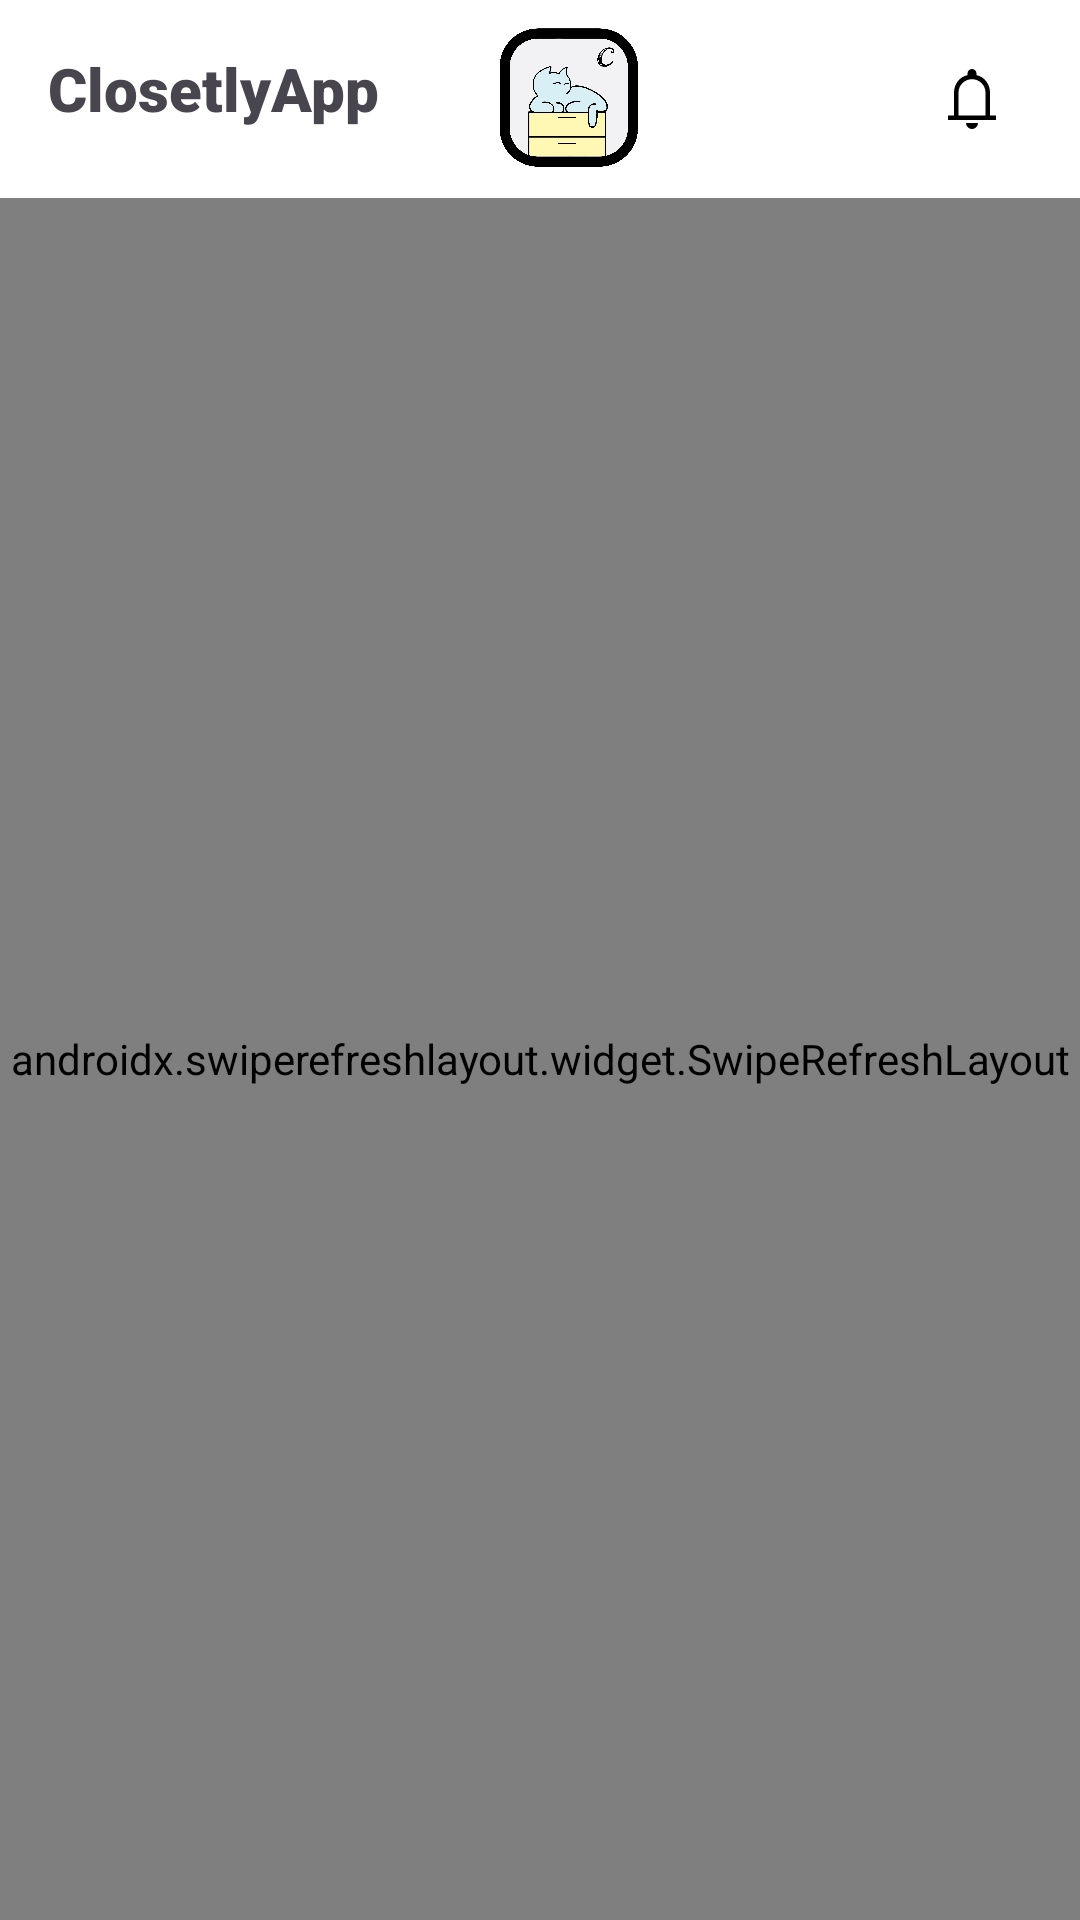

Android layout source for this screen:
<!-- AndroidManifest.xml: application theme Theme.ArmarioVirtual -->
<!-- res/layout/home_fragment.xml -->
<?xml version="1.0" encoding="utf-8"?>
<androidx.constraintlayout.widget.ConstraintLayout xmlns:android="http://schemas.android.com/apk/res/android"
    xmlns:app="http://schemas.android.com/apk/res-auto"
    xmlns:tools="http://schemas.android.com/tools"
    android:layout_width="match_parent"
    android:layout_height="match_parent"
    tools:context=".views.fragments.HomeFragment">

    <TextView
        android:id="@+id/textView2"
        android:layout_width="wrap_content"
        android:layout_height="wrap_content"
        android:layout_marginStart="16dp"
        android:layout_marginTop="16dp"
        android:fontFamily="sans-serif-black"
        android:text="ClosetlyApp"
        android:textSize="20sp"
        app:layout_constraintStart_toStartOf="parent"
        app:layout_constraintTop_toTopOf="parent" />

    <ImageView
        android:id="@+id/imgProfile"
        android:layout_width="50dp"
        android:layout_height="50dp"
        android:layout_marginTop="8dp"
        android:layout_marginBottom="8dp"
        android:contentDescription="@string/profile_picture"
        android:src="@drawable/logo_aplicacion"
        app:layout_constraintBottom_toTopOf="@+id/swipeRefresh"
        app:layout_constraintEnd_toStartOf="@id/btnNotification"
        app:layout_constraintHorizontal_bias="0.297"
        app:layout_constraintStart_toEndOf="@id/textView2"
        app:layout_constraintTop_toTopOf="parent" />

    <ImageButton
        android:id="@+id/btnNotification"
        android:layout_width="40dp"
        android:layout_height="40dp"
        android:layout_marginEnd="16dp"
        android:background="@android:color/transparent"
        android:onClick="bGoNotifications"
        android:src="@drawable/ic_notifications"
        app:layout_constraintBottom_toBottomOf="@id/imgProfile"
        app:layout_constraintEnd_toEndOf="parent"
        app:layout_constraintTop_toTopOf="@id/imgProfile"
        app:tint="?attr/colorOnBackground" />

    <androidx.swiperefreshlayout.widget.SwipeRefreshLayout
        android:id="@+id/swipeRefresh"
        android:layout_width="0dp"
        android:layout_height="0dp"
        app:layout_constraintBottom_toBottomOf="parent"
        app:layout_constraintEnd_toEndOf="parent"
        app:layout_constraintStart_toStartOf="parent"
        app:layout_constraintTop_toBottomOf="@id/imgProfile">

        <androidx.recyclerview.widget.RecyclerView
            android:id="@+id/recyclerHome"
            android:layout_width="match_parent"
            android:layout_height="match_parent"
            android:background="#00FFFFFF"
            android:clipToPadding="false"
            android:foreground="@drawable/borde_negro"
            android:foregroundGravity="fill"
            android:paddingBottom="80dp"
            tools:listitem="@layout/home_publications_item" />

    </androidx.swiperefreshlayout.widget.SwipeRefreshLayout>

</androidx.constraintlayout.widget.ConstraintLayout>
<!-- res/layout/home_publications_item.xml (included above) -->
<LinearLayout xmlns:android="http://schemas.android.com/apk/res/android"
    android:layout_width="match_parent"
    android:layout_height="wrap_content"
    xmlns:app="http://schemas.android.com/apk/res-auto"
    android:layout_marginBottom="8dp"
    android:orientation="vertical">


    <LinearLayout
            android:layout_width="match_parent"
            android:layout_height="wrap_content"
            android:orientation="vertical"
            android:paddingBottom="8dp">
        <LinearLayout
            android:layout_width="match_parent"
            android:layout_height="wrap_content"
            android:layout_marginTop="8dp"
            android:layout_marginLeft="8dp"
            android:layout_marginBottom="8dp"
            android:orientation="horizontal"
            android:gravity="center_vertical">

            <ImageView
                android:id="@+id/ivPfp"
                android:layout_width="40dp"
                android:layout_height="40dp"
                android:scaleType="centerCrop"
                android:src="@drawable/ic_profile_placeholder"
                android:layout_marginEnd="8dp" />

            <TextView
                android:id="@+id/tvUsuario"
                android:layout_width="wrap_content"
                android:layout_height="wrap_content"
                android:text="Usuario"
                android:textStyle="bold"
                android:textSize="16sp" />

            <View
                android:layout_width="0dp"
                android:layout_height="0dp"
                android:layout_weight="20" />

            <ImageView
                android:id="@+id/ivMoreSettings"
                android:layout_width="wrap_content"
                android:layout_height="wrap_content"
                android:layout_weight="1"
                app:srcCompat="@drawable/ic_more_vertical"
                app:tint="?attr/colorOnBackground"/>
        </LinearLayout>

            <ImageView
                android:id="@+id/ivPublicacion"
                android:layout_width="match_parent"
                android:layout_height="wrap_content"
                android:adjustViewBounds="true"
                android:maxHeight="550dp"
                android:scaleType="centerCrop"
                android:src="@drawable/ic_profile_placeholder"/>


        <LinearLayout
            android:layout_width="wrap_content"
            android:layout_height="25dp"
            android:layout_marginLeft="8dp"
            android:layout_marginTop="8dp"
            android:layout_marginRight="8dp"

            android:gravity="start"
            android:orientation="horizontal">

            <ImageButton
                android:id="@+id/imageButton"
                android:layout_width="wrap_content"
                android:layout_height="wrap_content"
                android:layout_gravity="clip_vertical|center_vertical"
                android:background="@null"
                android:padding="0dp"
                android:scaleType="centerInside"
                app:srcCompat="@drawable/ic_heart"
                app:tint="?attr/colorOnBackground"/>

            <TextView
                android:id="@+id/tvNMeGusta"
                android:layout_width="wrap_content"
                android:layout_height="wrap_content"
                android:layout_gravity="center_horizontal|center_vertical"
                android:layout_marginStart="8dp"
                android:autoText="false"
                android:text="Nº Me gusta"
                android:textAlignment="center" />

            <View
                android:layout_width="0dp"
                android:layout_height="0dp"
                android:layout_gravity="center_horizontal|center_vertical"
                android:layout_weight="1" />

            <ImageButton
                android:id="@+id/clothesButton"
                android:layout_width="26dp"
                android:layout_height="wrap_content"
                android:layout_gravity="center_horizontal|center_vertical"
                android:background="@null"
                android:padding="0dp"
                android:scaleType="centerInside"
                app:srcCompat="@drawable/ic_hanger"
                app:tint="?attr/colorOnBackground"/>

        </LinearLayout>

        <LinearLayout
                android:layout_width="match_parent"
                android:layout_height="wrap_content">
                <TextView
                    android:id="@+id/tvUsuario1"
                    android:layout_width="wrap_content"
                    android:layout_height="wrap_content"
                    android:layout_marginLeft="8dp"
                    android:textStyle="bold"

                    android:text="Usuario"
                    android:layout_marginTop="4dp"/>

                <TextView
                    android:id="@+id/tvDescripcion"
                    android:layout_width="wrap_content"
                    android:layout_height="wrap_content"
                    android:layout_marginLeft="8dp"

                    android:layout_marginTop="4dp"
                    android:text="Descripción" />
            </LinearLayout>
            <TextView
                android:id="@+id/tvTiempo"
                android:layout_width="wrap_content"
                android:layout_height="wrap_content"
                android:layout_marginLeft="8dp"

                android:layout_marginTop="4dp"
                android:text="Fecha" />

    </LinearLayout>
</LinearLayout>
<!-- resources referenced by this layout -->
<resources>
  <!-- drawable borde_negro (drawable) -->
  <?xml version="1.0" encoding="utf-8"?>
  <shape xmlns:android="http://schemas.android.com/apk/res/android"
      android:shape="rectangle">
  
      <stroke
          android:width="1dp"
          android:color="@color/black"/> 
  
      <solid android:color="#00FFFFFF" /> 
  
  </shape>
  <!-- drawable ic_notifications (drawable) -->
  <vector xmlns:android="http://schemas.android.com/apk/res/android"
      android:width="24dp"
      android:height="24dp"
      android:viewportWidth="960"
      android:viewportHeight="960">
    <path
        android:pathData="M160,760v-60h80v-304q0,-84 49.5,-150.5T420,162v-22q0,-25 17.5,-42.5T480,80q25,0 42.5,17.5T540,140v22q81,17 130.5,83.5T720,396v304h80v60L160,760ZM480,458ZM480,880q-33,0 -56.5,-23.5T400,800h160q0,33 -23.5,56.5T480,880ZM300,700h360v-304q0,-75 -52.5,-127.5T480,216q-75,0 -127.5,52.5T300,396v304Z"
        android:fillColor="#e3e3e3"/>
  </vector>
  <!-- drawable ic_profile_placeholder: jpg bitmap (drawable, 55728 bytes) -->
  <!-- drawable logo_aplicacion: png bitmap (drawable, 257448 bytes) -->
  <string name="profile_picture">Profile picture</string>
  <style name="Theme.ArmarioVirtual" parent="Base.Theme.ArmarioVirtual">
          
          <item name="android:navigationBarColor">@android:color/transparent</item>
          <item name="android:statusBarColor">@android:color/transparent</item>
          <item name="android:windowLightStatusBar">?attr/isLightTheme</item>
      </style>
  <color name="black">#FF000000</color>
  <style name="Base.Theme.ArmarioVirtual" parent="Theme.Material3.DayNight.NoActionBar">
          <item name="colorPrimary">@color/whitebuttoncolor</item>
          <item name="colorPrimaryVariant">@color/black</item>
          <item name="colorOnPrimary">@color/white</item>
  
          <item name="colorSecondary">@color/whitebuttoncolor</item>
          <item name="colorSecondaryVariant">@color/black</item>
          <item name="colorOnSecondary">@color/black</item>
  
          <item name="android:colorBackground">@color/white</item>
          <item name="colorOnBackground">@color/black</item>
          <item name="colorSurface">@color/white</item>
          <item name="colorOnSurface">@color/black</item>
  
          <item name="colorError">@color/red</item>
          <item name="colorOnError">@color/white</item>
  
          <item name="colorSurfaceVariant">@color/light_grey</item>
          <item name="colorOnSurfaceVariant">@color/grey</item>
  
          <item name="android:statusBarColor">@color/light_grey</item>
          <item name="android:navigationBarColor">@color/white</item>
          <item name="android:windowBackground">@color/white</item>
  
          <item name="tabBackground">@color/white</item>
          <item name="tabTextColor">@color/whitebuttoncolor</item>
          <item name="tabSelectedTextColor">@color/whitebuttoncolor</item>
          <item name="tabIndicatorColor">@color/whitebuttoncolor</item>
  
      </style>
  <color name="whitebuttoncolor">#1C1C1C</color>
  <color name="white">#FFFFFFFF</color>
  <color name="red">#FB3636</color>
  <color name="light_grey">#9F9F9F</color>
  <color name="grey">#4C4C4C</color>
</resources>
